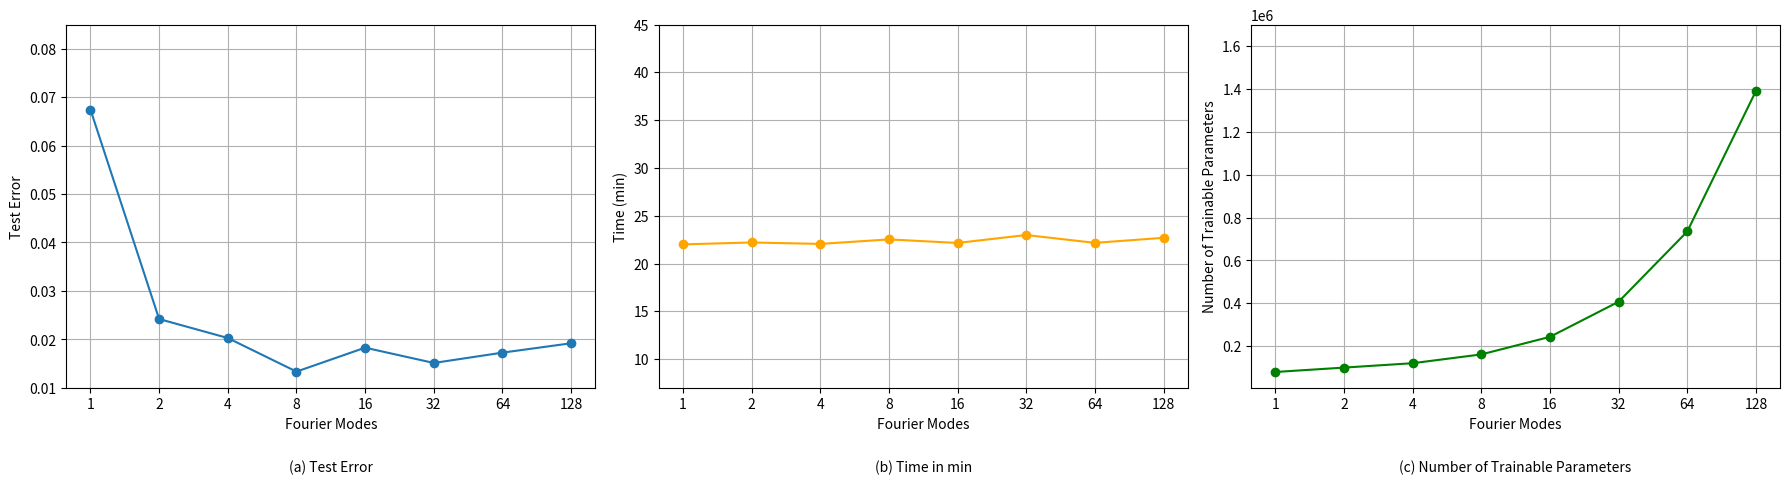

Write Python code to recreate this figure.
#Plots for the perf of FNO with variable number of Fourier modes
import matplotlib.pyplot as plt
from matplotlib.ticker import ScalarFormatter

# data
modes = [1, 2, 4, 8, 16, 32, 64, 128]
test_error = [0.06745, 0.024194, 0.020276, 0.013339, 0.018282, 0.015124, 0.017256, 0.019191]
time_min = [22.00, 22.20, 22.05, 22.52, 22.15, 22.98, 22.16, 22.69]
parameters = [79649, 100129, 120609, 161569, 243489, 407329, 735009, 1390369]

# Subplot creation
fig, axes = plt.subplots(1, 3, figsize=(18, 5))

xticks = modes

def format_axis(ax):
    ax.set_xscale('log', base=2)
    ax.set_xticks(xticks)
    ax.get_xaxis().set_major_formatter(ScalarFormatter())
    ax.get_xaxis().set_minor_formatter(ScalarFormatter())
    ax.ticklabel_format(axis='x', style='plain')
    ax.grid(True, which="both")

# (a) Test Error
axes[0].plot(modes, test_error, marker='o')
format_axis(axes[0])
axes[0].set_ylim(0.01, 0.085)
axes[0].set_xlabel('Fourier Modes')
axes[0].set_ylabel('Test Error')
axes[0].text(0.5, -0.2, '(a) Test Error', ha='center', va='top', transform=axes[0].transAxes)

# (b) Time in minutes
axes[1].plot(modes, time_min, marker='o', color='orange')
format_axis(axes[1])
axes[1].set_ylim(7, 45)
axes[1].set_xlabel('Fourier Modes')
axes[1].set_ylabel('Time (min)')
axes[1].text(0.5, -0.2, '(b) Time in min', ha='center', va='top', transform=axes[1].transAxes)

# (c) Number of Trainable Parameters
axes[2].plot(modes, parameters, marker='o', color='green')
format_axis(axes[2])
axes[2].set_ylim(6000, 1700000)
axes[2].set_xlabel('Fourier Modes')
axes[2].set_ylabel('Number of Trainable Parameters')
axes[2].text(0.5, -0.2, '(c) Number of Trainable Parameters', ha='center', va='top', transform=axes[2].transAxes)

plt.tight_layout()
plt.show()